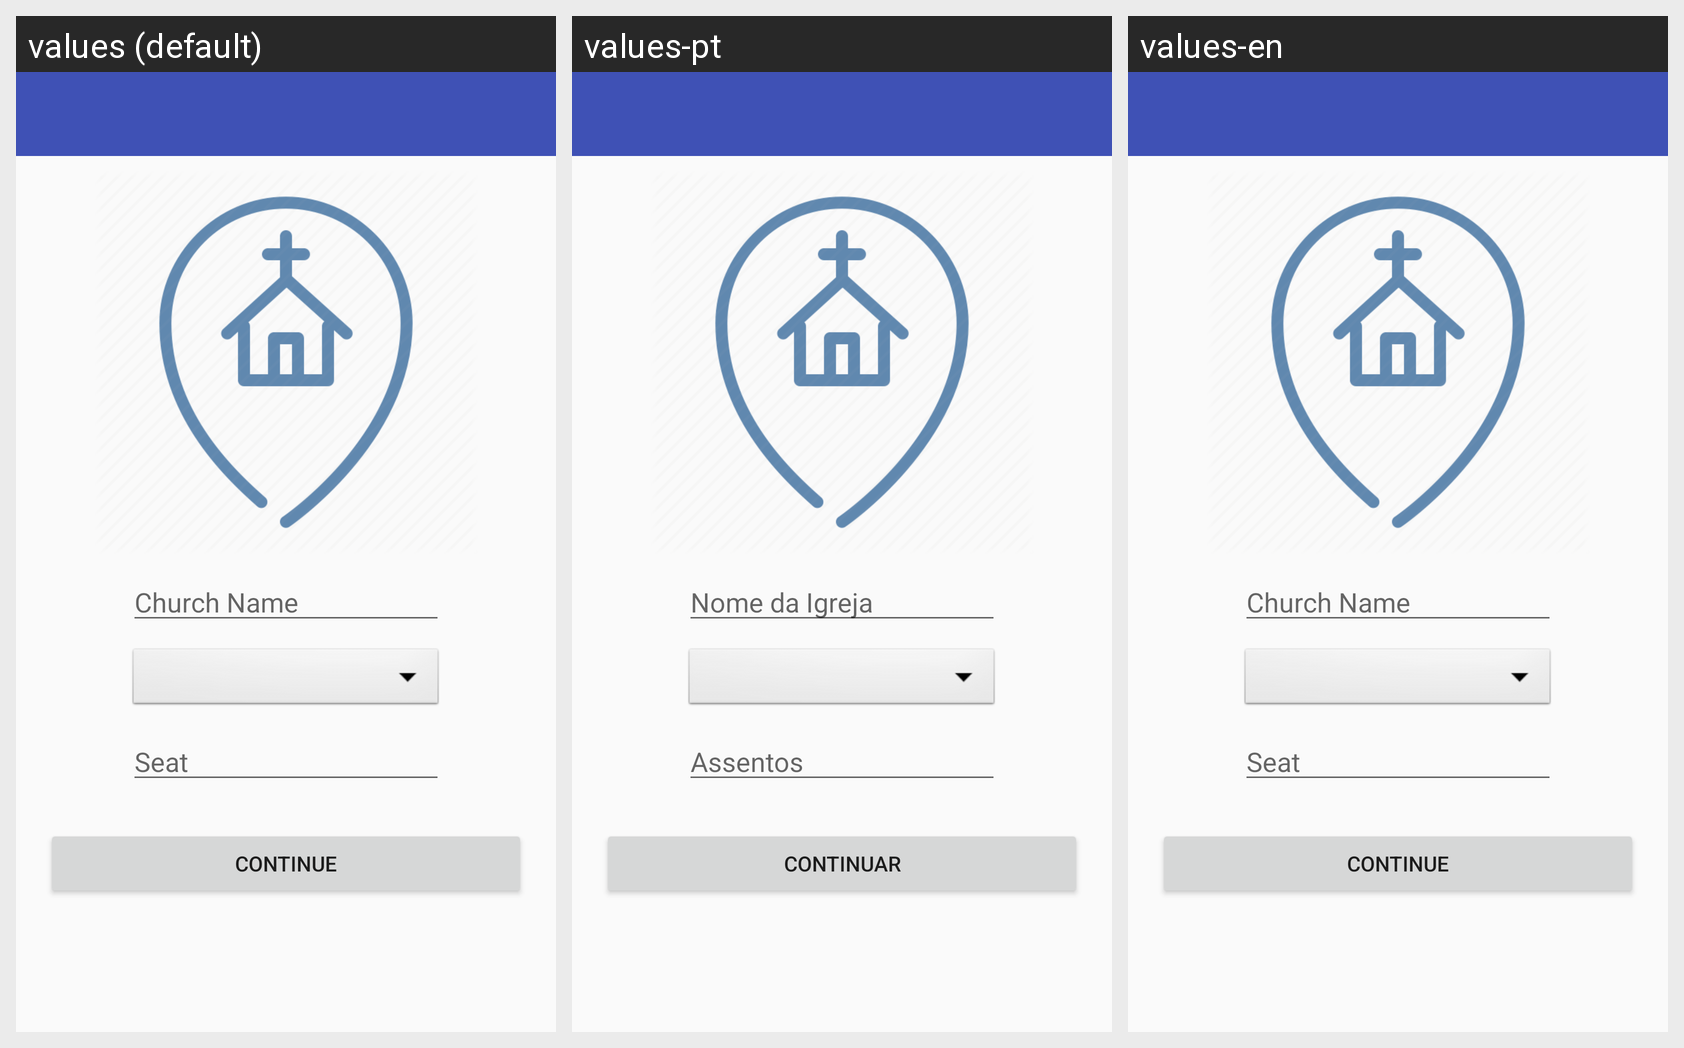

This grid shows one Android layout under several languages. Give, for every string resource on the screen, its name, the default text and each shown locale's text.
Android screen res/layout/activity_gtc__new_church.xml rendered under 3 locales, left to right: values (default), values-pt, values-en. Device: Nexus 5 (rendered at 1080×1920; each locale shown at half size, 540×960, under a caption strip naming it); theme AppTheme.
Strings drawn on this screen, with the default value and each locale's value (text and hints the layout hard-codes, and strings that could not be matched under every locale, appear in the picture but are not listed):

newChurchName
  values: Church Name
  values-pt: Nome da Igreja
  values-en: Church Name

seat
  values: Seat
  values-pt: Assentos
  values-en: Seat  [not translated; the default value is used]

continuar
  values: Continue
  values-pt: Continuar
  values-en: Continue  [not translated; the default value is used]
